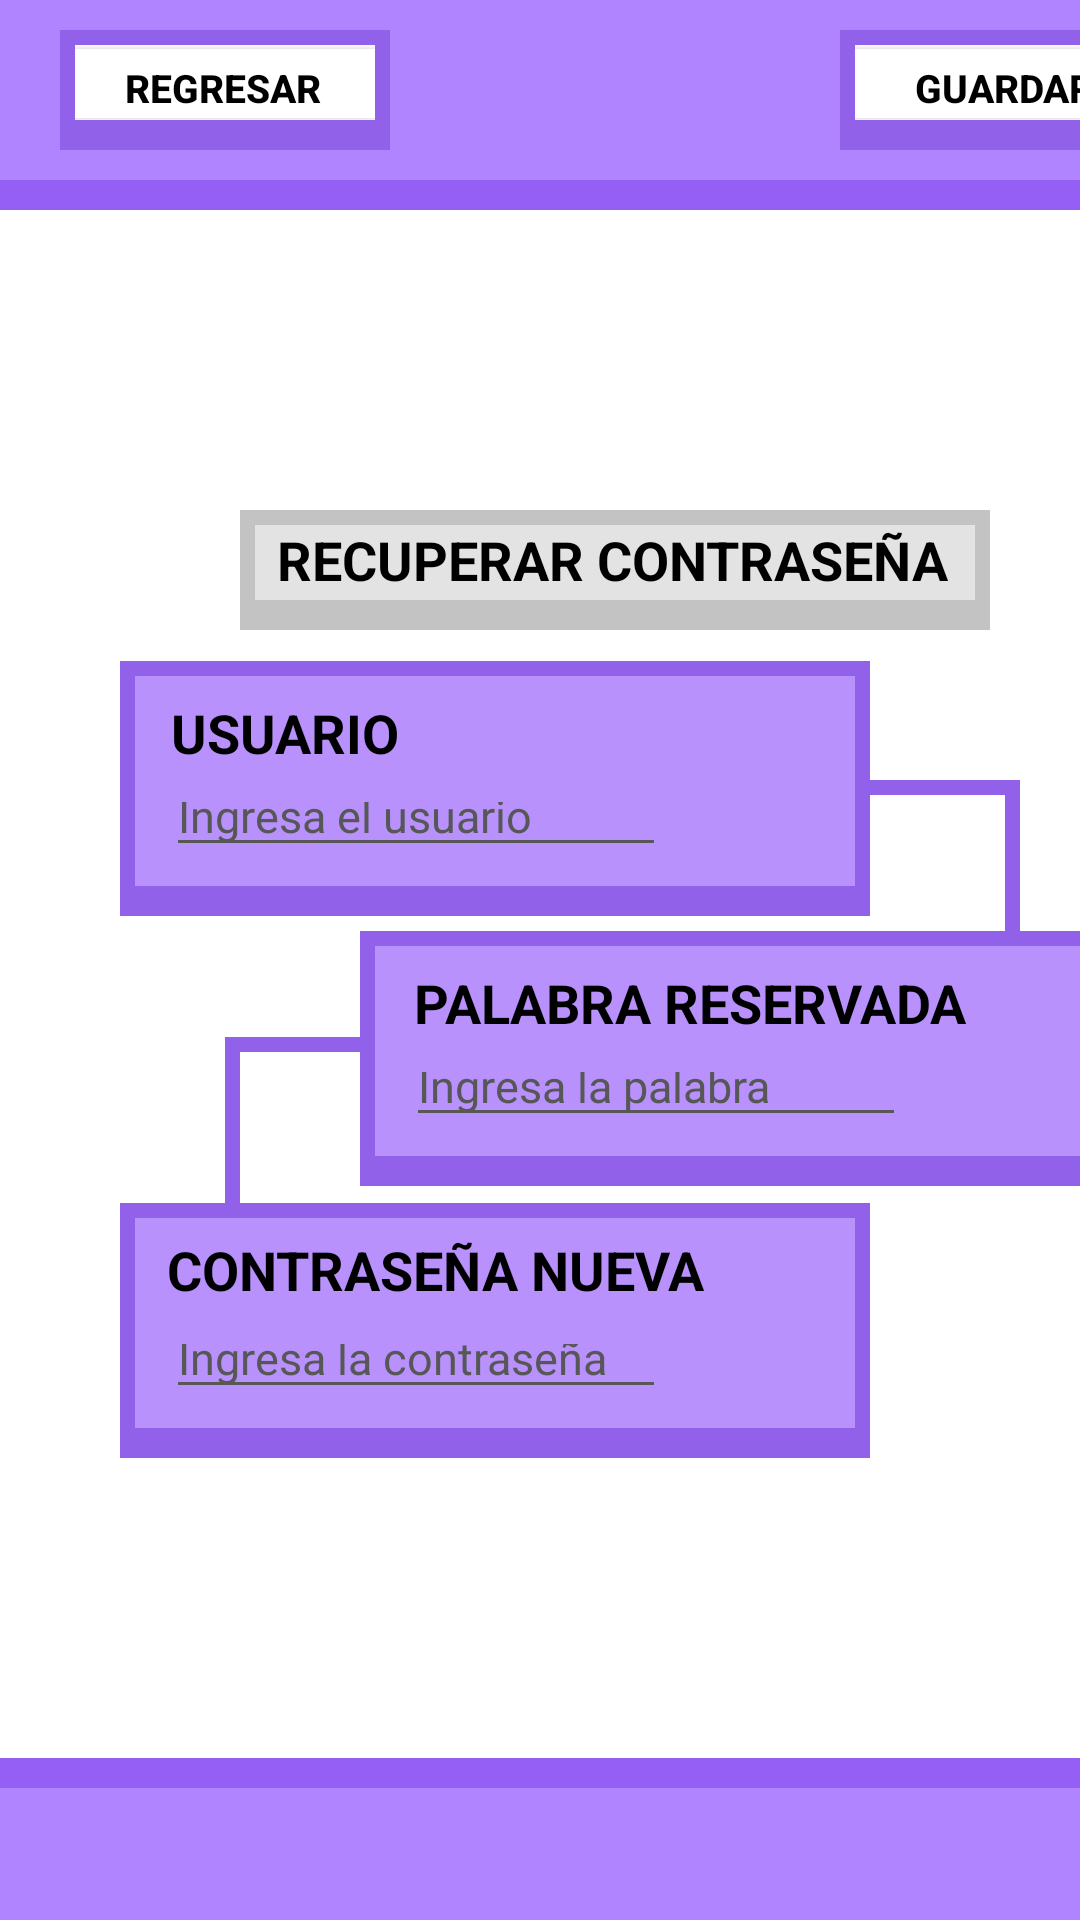

The Android layout XML behind this screen, and the referenced resources:
<!-- AndroidManifest.xml: application theme Theme.SistemaAlquilarAuto -->
<!-- res/layout/activity_main_recuperar.xml -->
<?xml version="1.0" encoding="utf-8"?>
<LinearLayout xmlns:android="http://schemas.android.com/apk/res/android"
    xmlns:app="http://schemas.android.com/apk/res-auto"
    xmlns:tools="http://schemas.android.com/tools"
    android:layout_width="match_parent"
    android:layout_height="match_parent"
    tools:context=".MainActivity_recuperar"
    android:orientation="vertical">

    <LinearLayout
        android:layout_width="412dp"
        android:layout_height="70dp"
        android:background="#955EF4">

        <LinearLayout
            android:layout_width="412dp"
            android:layout_height="60dp"
            android:background="#B084FF">

            <LinearLayout
                android:layout_width="110dp"
                android:layout_height="40dp"
                android:layout_marginLeft="20dp"
                android:layout_marginTop="10dp"
                android:background="#9261EA">

                <LinearLayout
                    android:layout_width="100dp"
                    android:layout_height="25dp"
                    android:layout_marginLeft="5dp"
                    android:layout_marginTop="5dp"
                    android:background="#FFFFFF">

                    <Button
                        android:id="@+id/btnregresar_recuperar"
                        android:layout_width="120dp"
                        android:layout_height="35dp"
                        android:layout_marginLeft="-11dp"
                        android:layout_marginTop="-5dp"
                        android:backgroundTint="#FFFFFF"
                        android:text="REGRESAR"
                        android:textColor="@color/black"
                        android:textSize="13dp"
                        android:textStyle="bold" />

                </LinearLayout>

            </LinearLayout>

            <LinearLayout
                android:layout_width="110dp"
                android:layout_height="40dp"
                android:layout_marginLeft="150dp"
                android:layout_marginTop="10dp"
                android:background="#9261EA"
                android:baselineAligned="false">

                <LinearLayout
                    android:layout_width="100dp"
                    android:layout_height="25dp"
                    android:layout_marginLeft="5dp"
                    android:layout_marginTop="5dp"
                    android:background="#FFFFFF">

                    <Button
                        android:id="@+id/btniniciar_recuperar"
                        android:layout_width="125dp"
                        android:layout_height="35dp"
                        android:layout_marginLeft="-13dp"
                        android:layout_marginTop="-5dp"
                        android:backgroundTint="#FFFFFF"
                        android:text="GUARDAR"
                        android:textColor="@color/black"
                        android:textSize="13dp"
                        android:textStyle="bold" />

                </LinearLayout>

            </LinearLayout>

        </LinearLayout>

    </LinearLayout>


    <LinearLayout
        android:layout_width="250dp"
        android:layout_height="40dp"
        android:layout_marginLeft="80dp"
        android:layout_marginTop="100dp"
        android:background="#C3C3C3">

        <LinearLayout
            android:layout_width="240dp"
            android:layout_height="25dp"
            android:background="#E3E3E3"
            android:layout_marginTop="5dp"
            android:layout_marginLeft="5dp">

            <TextView
                android:layout_width="230dp"
                android:layout_height="25dp"
                android:layout_marginStart="4dp"
                android:layout_marginTop="-1dp"
                android:layout_marginEnd="40dp"
                android:textAlignment="center"
                android:textColor="#000000"
                android:textSize="18dp"
                android:textStyle="bold"
                android:text="RECUPERAR CONTRASEÑA"/>

        </LinearLayout>

    </LinearLayout>

    <LinearLayout
        android:layout_width="55dp"
        android:layout_height="5dp"
        android:background="#9261EA"
        android:layout_marginLeft="285dp"
        android:layout_marginTop="50dp">
    </LinearLayout>
    <LinearLayout
        android:layout_width="5dp"
        android:layout_height="50dp"
        android:background="#9261EA"
        android:layout_marginLeft="335dp">
    </LinearLayout>

    <LinearLayout
        android:layout_width="250dp"
        android:layout_height="85dp"
        android:layout_marginLeft="40dp"
        android:layout_marginTop="-95dp"
        android:background="#9261EA">

        <LinearLayout
            android:layout_width="240dp"
            android:layout_height="70dp"
            android:background="#B891FD"
            android:layout_marginTop="5dp"
            android:layout_marginLeft="5dp">

            <TextView
                android:layout_width="80dp"
                android:layout_height="25dp"
                android:layout_marginStart="10dp"
                android:layout_marginEnd="40dp"
                android:textColor="#000000"
                android:textStyle="bold"
                android:textSize="18dp"
                android:textAlignment="center"
                android:text="USUARIO"/>

            <EditText
                android:id="@+id/etusuario_recuperar"
                android:layout_width="500px"
                android:layout_height="95px"
                android:backgroundTint="#575757"
                android:layout_marginTop="32dp"
                android:layout_marginLeft="-120dp"
                android:hint="Ingresa el usuario"
                android:inputType="text"
                android:textColor="@color/black"
                android:textColorHint="#575757"
                android:textSize="15dp" />

        </LinearLayout>

    </LinearLayout>

    <LinearLayout
        android:layout_width="250dp"
        android:layout_height="85dp"
        android:layout_marginLeft="120dp"
        android:layout_marginTop="5dp"
        android:background="#9261EA">

        <LinearLayout
            android:layout_width="240dp"
            android:layout_height="70dp"
            android:background="#B891FD"
            android:layout_marginTop="5dp"
            android:layout_marginLeft="5dp">

            <TextView
                android:layout_width="190dp"
                android:layout_height="25dp"
                android:layout_marginStart="10dp"
                android:layout_marginEnd="40dp"
                android:textColor="#000000"
                android:textStyle="bold"
                android:textSize="18dp"
                android:textAlignment="center"
                android:text="PALABRA RESERVADA"/>

            <EditText
                android:id="@+id/etpalabra_recuperar"
                android:layout_width="500px"
                android:layout_height="95px"
                android:layout_marginLeft="-230dp"
                android:layout_marginTop="32dp"
                android:backgroundTint="#575757"
                android:hint="Ingresa la palabra"
                android:inputType="text"
                android:textColor="@color/black"
                android:textColorHint="#575757"
                android:textSize="15dp" />

        </LinearLayout>

    </LinearLayout>

    <LinearLayout
        android:layout_width="45dp"
        android:layout_height="5dp"
        android:background="#9261EA"
        android:layout_marginLeft="75dp"
        android:layout_marginTop="-50dp">
    </LinearLayout>
    <LinearLayout
        android:layout_width="5dp"
        android:layout_height="55dp"
        android:background="#9261EA"
        android:layout_marginLeft="75dp">
    </LinearLayout>

    <LinearLayout
        android:layout_width="250dp"
        android:layout_height="85dp"
        android:layout_marginLeft="40dp"
        android:layout_marginTop="-5dp"
        android:background="#9261EA">

        <LinearLayout
            android:layout_width="240dp"
            android:layout_height="70dp"
            android:background="#B891FD"
            android:layout_marginTop="5dp"
            android:layout_marginLeft="5dp">

            <TextView
                android:layout_width="180dp"
                android:layout_height="25dp"
                android:layout_marginStart="10dp"
                android:layout_marginTop="-2dp"
                android:layout_marginEnd="40dp"
                android:textColor="#000000"
                android:textStyle="bold"
                android:textSize="18dp"
                android:textAlignment="center"
                android:text="CONTRASEÑA NUEVA"/>

            <EditText
                android:id="@+id/etcontraseña_recuperar"
                android:layout_width="500px"
                android:layout_height="95px"
                android:backgroundTint="#575757"
                android:hint="Ingresa la contraseña"
                android:layout_marginTop="32dp"
                android:layout_marginLeft="-220dp"
                android:inputType="textPassword"
                android:textColor="@color/black"
                android:textColorHint="#575757"
                android:textSize="15dp" />

        </LinearLayout>

    </LinearLayout>

    <LinearLayout
        android:layout_width="412dp"
        android:layout_height="105dp"
        android:background="#955EF4"
        android:layout_marginTop="100dp">

        <LinearLayout
            android:layout_width="412dp"
            android:layout_height="95dp"
            android:background="#B084FF"
            android:layout_marginTop="10dp">

        </LinearLayout>

    </LinearLayout>

</LinearLayout>
<!-- resources referenced by this layout -->
<resources>
  <style name="Theme.SistemaAlquilarAuto" parent="Theme.MaterialComponents.DayNight.DarkActionBar">
          
          <item name="colorPrimary">#9261EA</item>
          <item name="colorPrimaryVariant">@color/purple_700</item>
          <item name="colorOnPrimary">@color/white</item>
          
          <item name="colorSecondary">#9261EA</item>
          <item name="colorSecondaryVariant">#A67FEC</item>
          <item name="colorOnSecondary">@color/black</item>
          
          <item name="android:statusBarColor">#9261EA</item>
          
      </style>
  <!-- not gathered from this repository: default colours our renderer supplied (Android Studio template values) -->
  <color name="purple_700">#FF3700B3</color>
  <color name="black">#FF000000</color>
  <color name="white">#FFFFFFFF</color>
</resources>
